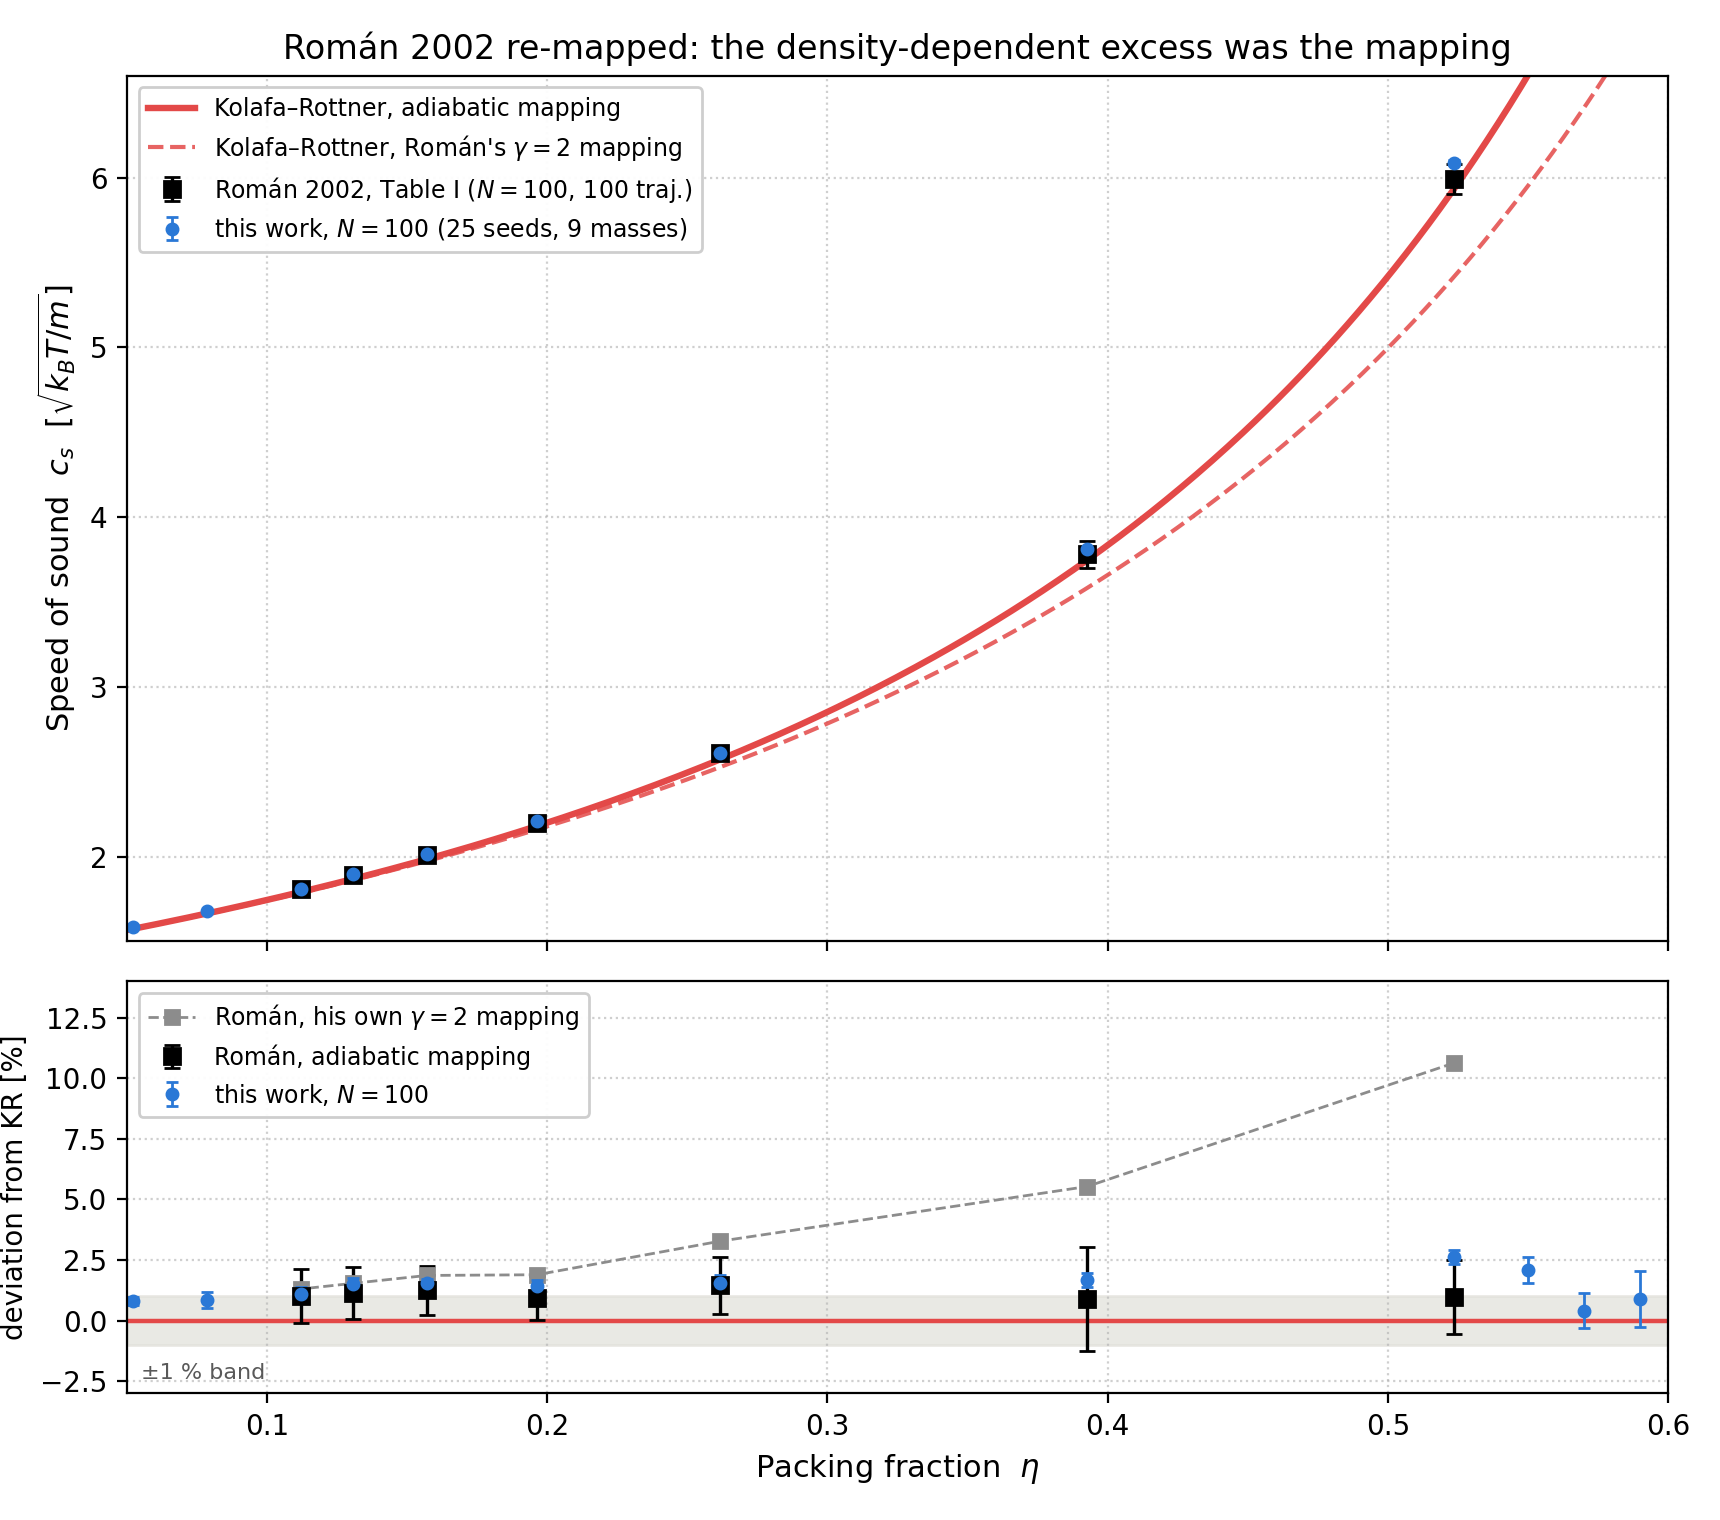

The data file committed next to this chart (first rows):
L0, eta, cs_roman, err_roman, KR_gamma2, dev_gamma2_pct, KR_adiabatic, dev_adiabatic_pct
7.5, 0.5236, 5.99, 0.09, 5.415, 10.62, 5.932, 0.976
10.0, 0.3927, 3.78, 0.08, 3.582, 5.532, 3.746, 0.905
15.0, 0.2618, 2.61, 0.03, 2.527, 3.280, 2.573, 1.456
20.0, 0.1963, 2.2, 0.02, 2.159, 1.894, 2.18, 0.927
25.0, 0.1571, 2.01, 0.02, 1.973, 1.866, 1.985, 1.262
30.0, 0.1309, 1.89, 0.02, 1.861, 1.542, 1.869, 1.132
35.0, 0.1122, 1.81, 0.02, 1.787, 1.308, 1.792, 1.011
